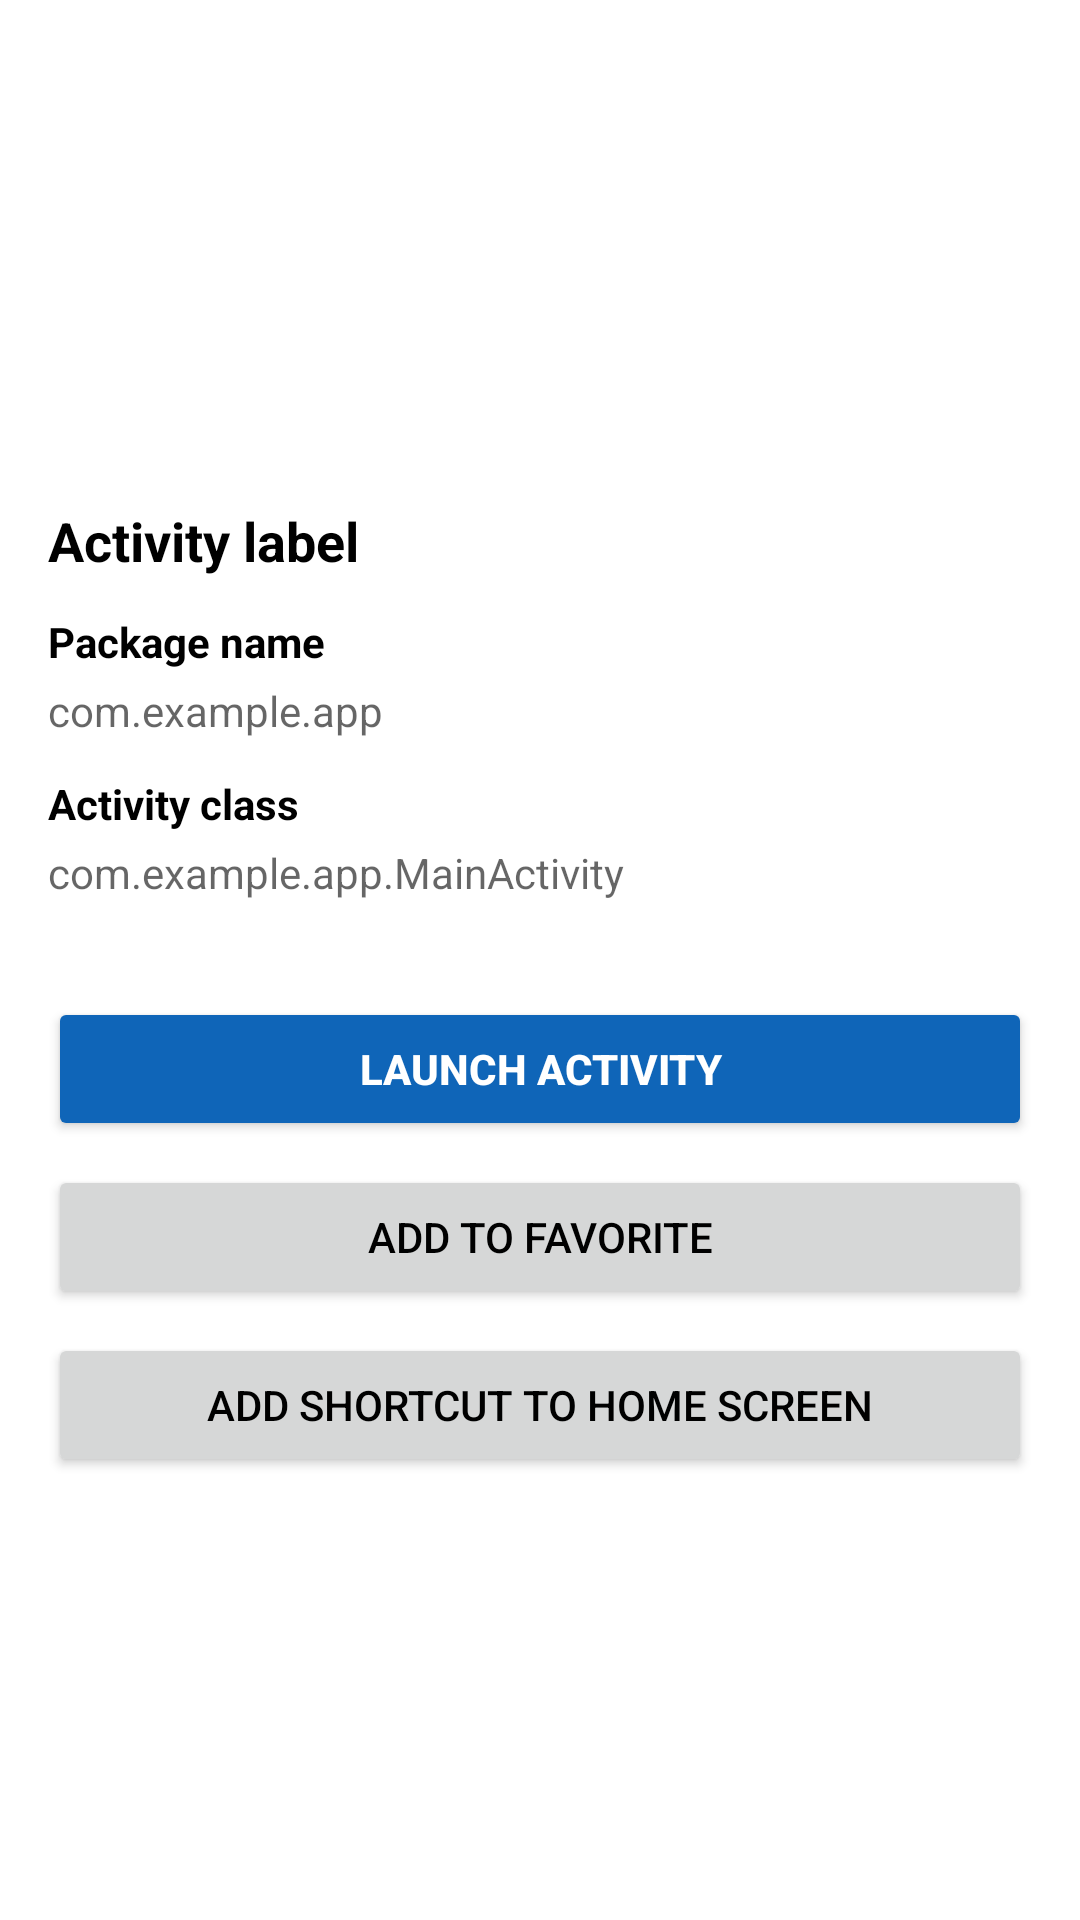

Write the Android layout XML for this screen, with the resource values it uses.
<!-- AndroidManifest.xml: activity theme Theme.MyActivityLauncher -->
<!-- res/layout/activity_activity_detail.xml -->
<?xml version="1.0" encoding="utf-8"?>
<androidx.core.widget.NestedScrollView xmlns:android="http://schemas.android.com/apk/res/android"
    xmlns:app="http://schemas.android.com/apk/res-auto"
    android:layout_width="match_parent"
    android:layout_height="match_parent">

    <LinearLayout
        android:layout_width="match_parent"
        android:layout_height="wrap_content"
        android:orientation="vertical"
        android:paddingStart="16dp"
        android:paddingEnd="16dp"
        android:paddingTop="@dimen/content_top_padding"
        android:paddingBottom="16dp">

        <ImageView
            android:id="@+id/imageIcon"
            android:layout_width="64dp"
            android:layout_height="64dp"
            android:layout_gravity="center_horizontal"
            android:layout_marginBottom="16dp"
            android:contentDescription="@string/app_name" />

        <TextView
            android:id="@+id/textLabel"
            android:layout_width="match_parent"
            android:layout_height="wrap_content"
            android:text="Activity label"
            android:textSize="18sp"
            android:textStyle="bold"
            android:layout_marginBottom="12dp"
            android:textColor="?android:attr/textColorPrimary" /> <TextView
        android:layout_width="match_parent"
        android:layout_height="wrap_content"
        android:text="Package name"
        android:textSize="14sp"
        android:textStyle="bold"
        android:layout_marginBottom="4dp"
        android:textColor="?android:attr/textColorPrimary" /> <TextView
        android:id="@+id/textPackage"
        android:layout_width="match_parent"
        android:layout_height="wrap_content"
        android:text="com.example.app"
        android:textSize="14sp"
        android:layout_marginBottom="12dp"
        android:textColor="?android:attr/textColorSecondary" /> <TextView
        android:layout_width="match_parent"
        android:layout_height="wrap_content"
        android:text="Activity class"
        android:textSize="14sp"
        android:textStyle="bold"
        android:layout_marginBottom="4dp"
        android:textColor="?android:attr/textColorPrimary" /> <TextView
        android:id="@+id/textClass"
        android:layout_width="match_parent"
        android:layout_height="wrap_content"
        android:text="com.example.app.MainActivity"
        android:textSize="14sp"
        android:layout_marginBottom="24dp"
        android:textColor="?android:attr/textColorSecondary" /> <Button
        android:id="@+id/buttonLaunch"
        android:layout_width="match_parent"
        android:layout_height="wrap_content"
        android:text="LAUNCH ACTIVITY"
        android:layout_marginTop="8dp"
        android:backgroundTint="@color/activity_detail_launch_bg"
        android:textColor="@color/activity_detail_launch_text"
        android:textStyle="bold"
        android:textAllCaps="true" />

        <Button
            android:id="@+id/buttonFavorite"
            android:layout_width="match_parent"
            android:layout_height="wrap_content"
            android:text="ADD TO FAVORITE"
            android:layout_marginTop="8dp"
            android:backgroundTint="?attr/colorButtonNormal"
            android:textColor="?android:attr/textColorPrimary"
            android:textAllCaps="true" />

        <Button
            android:id="@+id/buttonShortcut"
            android:layout_width="match_parent"
            android:layout_height="wrap_content"
            android:text="ADD SHORTCUT TO HOME SCREEN"
            android:layout_marginTop="8dp"
            android:backgroundTint="?attr/colorButtonNormal"
            android:textColor="?android:attr/textColorPrimary"
            android:textAllCaps="true" />

    </LinearLayout>

</androidx.core.widget.NestedScrollView>
<!-- resources referenced by this layout -->
<resources>
  <color name="activity_detail_launch_bg">@color/purple_500</color>
  <color name="activity_detail_launch_text">@color/white</color>
  <dimen name="content_top_padding">88dp</dimen>
  <string name="app_name">ActivityScope</string>
  <style name="Theme.MyActivityLauncher" parent="Theme.AppCompat.Light.DarkActionBar">
          <item name="colorPrimary">@color/purple_500</item>
          <item name="colorPrimaryDark">@color/purple_700</item>
          <item name="colorAccent">@color/teal_200</item>
  
          
          <item name="android:windowBackground">@color/background_light</item>
          <item name="android:textColorPrimary">@color/text_primary</item>
  
          
          <item name="alertDialogTheme">@style/MyAlertDialog.Light</item>
      </style>
  <color name="purple_500">#FF0F65B8</color>
  <color name="white">#FFFFFFFF</color>
  <color name="purple_700">#FF53A2ED</color>
  <color name="teal_200">#FF03DAC5</color>
  <color name="background_light">#FFFFFFFF</color>
  <color name="text_primary">#FF000000</color>
  <style name="MyAlertDialog.Light" parent="@style/ThemeOverlay.AppCompat.Dialog">
          <item name="android:windowBackground">@color/white</item>
          <item name="android:textColorPrimary">@color/black</item>
          <item name="android:textColor">@color/black</item>
      </style>
  <color name="black">#FF000000</color>
</resources>
